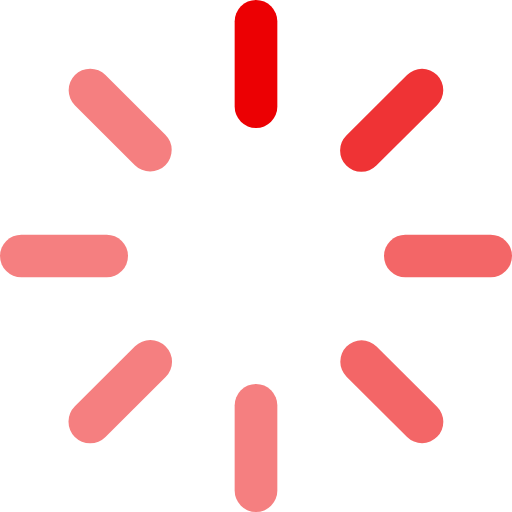
t = 0.00 s
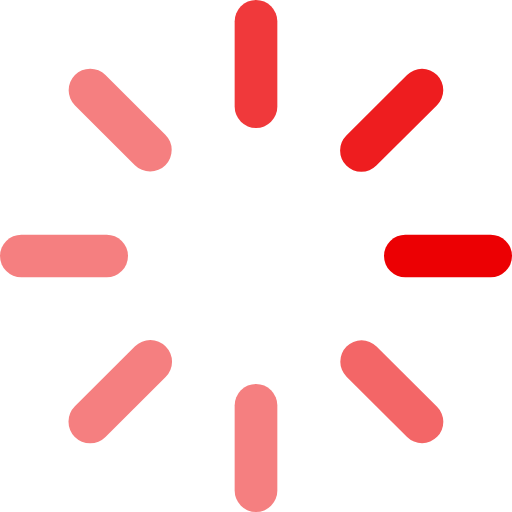
t = 0.38 s
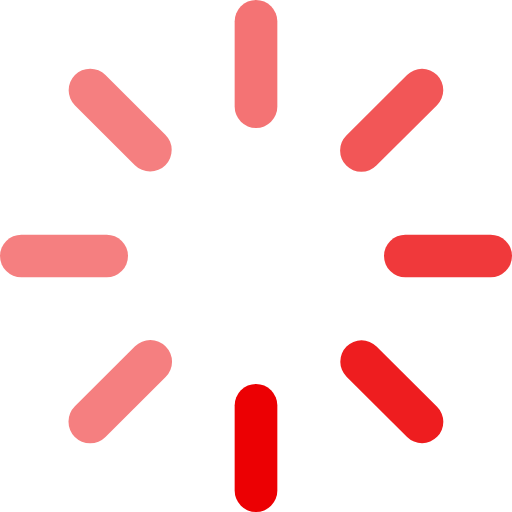
t = 0.63 s
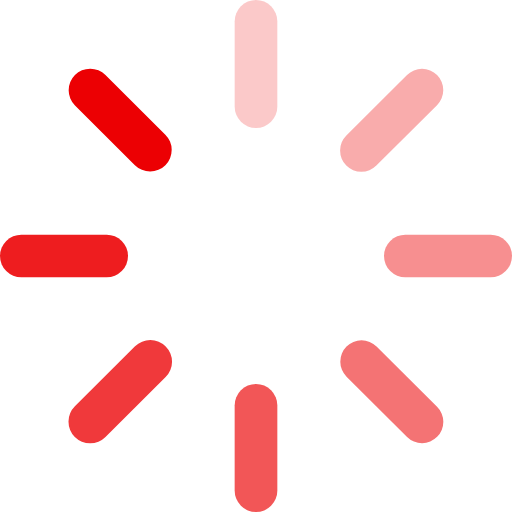
t = 1.00 s
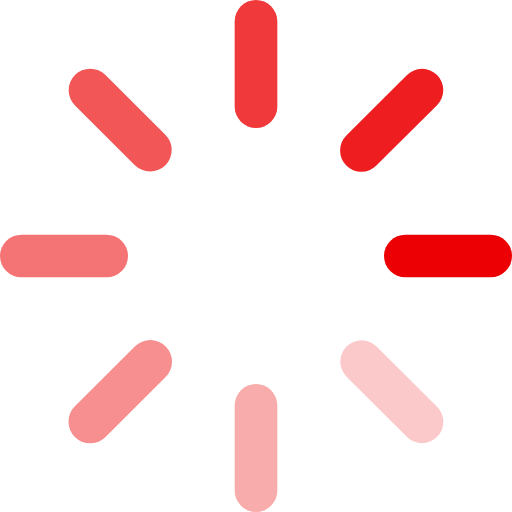
t = 1.38 s
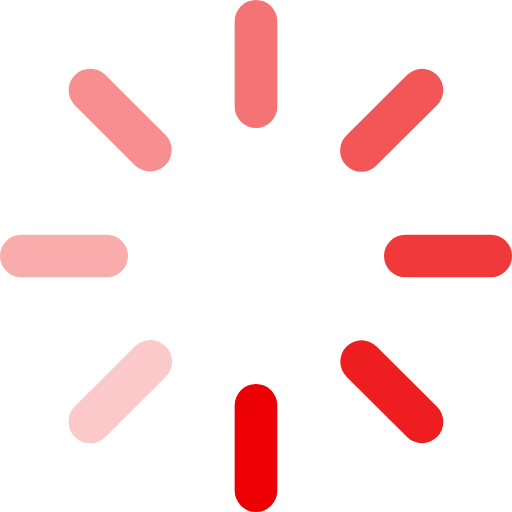
t = 1.63 s

The animated SVG that drew these frames (rendered in a browser with its animation timeline set to each time). Animation: 8 SMIL elements (animate=8); one cycle of 2.00 s, repeats indefinitely.

<svg width="34" height="34" viewBox="0 0 34 34" fill="none" xmlns="http://www.w3.org/2000/svg">
    <rect x="15.583" width="2.83333" height="8.5" rx="1.41667" fill="#EC0003">
        <animate attributeType="CSS" attributeName="opacity" from="1" to="0.1" dur="1s" begin="0.125s"
                 repeatCount="indefinite"/>
    </rect>
    <rect opacity="0.8" width="2.82257" height="8.50876" rx="1.41128"
          transform="matrix(-0.705693 -0.708518 -0.708518 0.705693 30.0205 5.98779)" fill="#EC0003">
        <animate attributeType="CSS" attributeName="opacity" from="1" to="0.1" dur="1s" begin="0.25s"
                 repeatCount="indefinite"/>
    </rect>
    <rect opacity="0.6" x="25.5" y="18.4165" width="2.83333" height="8.5" rx="1.41667"
          transform="rotate(-90 25.5 18.4165)" fill="#EC0003">
        <animate attributeType="CSS" attributeName="opacity" from="1" to="0.1" dur="1s" begin="0.375s"
                 repeatCount="indefinite"/>
    </rect>
    <rect opacity="0.6" x="30.0244" y="28.0112" width="2.82257" height="8.49532" rx="1.41128"
          transform="rotate(134.886 30.0244 28.0112)" fill="#EC0003">
        <animate attributeType="CSS" attributeName="opacity" from="1" to="0.1" dur="1s" begin="0.5s"
                 repeatCount="indefinite"/>
    </rect>
    <rect opacity="0.5" x="15.583" y="25.5" width="2.83333" height="8.5" rx="1.41667" fill="#EC0003">
        <animate attributeType="CSS" attributeName="opacity" from="1" to="0.1" dur="1s" begin="0.625s"
                 repeatCount="indefinite"/>
    </rect>
    <rect opacity="0.5" width="2.88164" height="8.51947" rx="1.44082"
          transform="matrix(0.705693 0.708518 0.708518 -0.705693 3.95117 27.9966)" fill="#EC0003">
        <animate attributeType="CSS" attributeName="opacity" from="1" to="0.1" dur="1s" begin="0.75s"
                 repeatCount="indefinite"/>
    </rect>
    <rect opacity="0.5" y="18.4165" width="2.83333" height="8.5" rx="1.41667"
          transform="rotate(-90 0 18.4165)" fill="#EC0003">
        <animate attributeType="CSS" attributeName="opacity" from="1" to="0.1" dur="1s" begin="0.875s"
                 repeatCount="indefinite"/>
    </rect>
    <rect opacity="0.5" x="3.96582" y="5.99854" width="2.86516" height="8.47795" rx="1.43258"
          transform="rotate(-45.1144 3.96582 5.99854)" fill="#EC0003">
        <animate attributeType="CSS" attributeName="opacity" from="1" to="0.1" dur="1s" begin="1s"
                 repeatCount="indefinite"/>
    </rect>
</svg>
